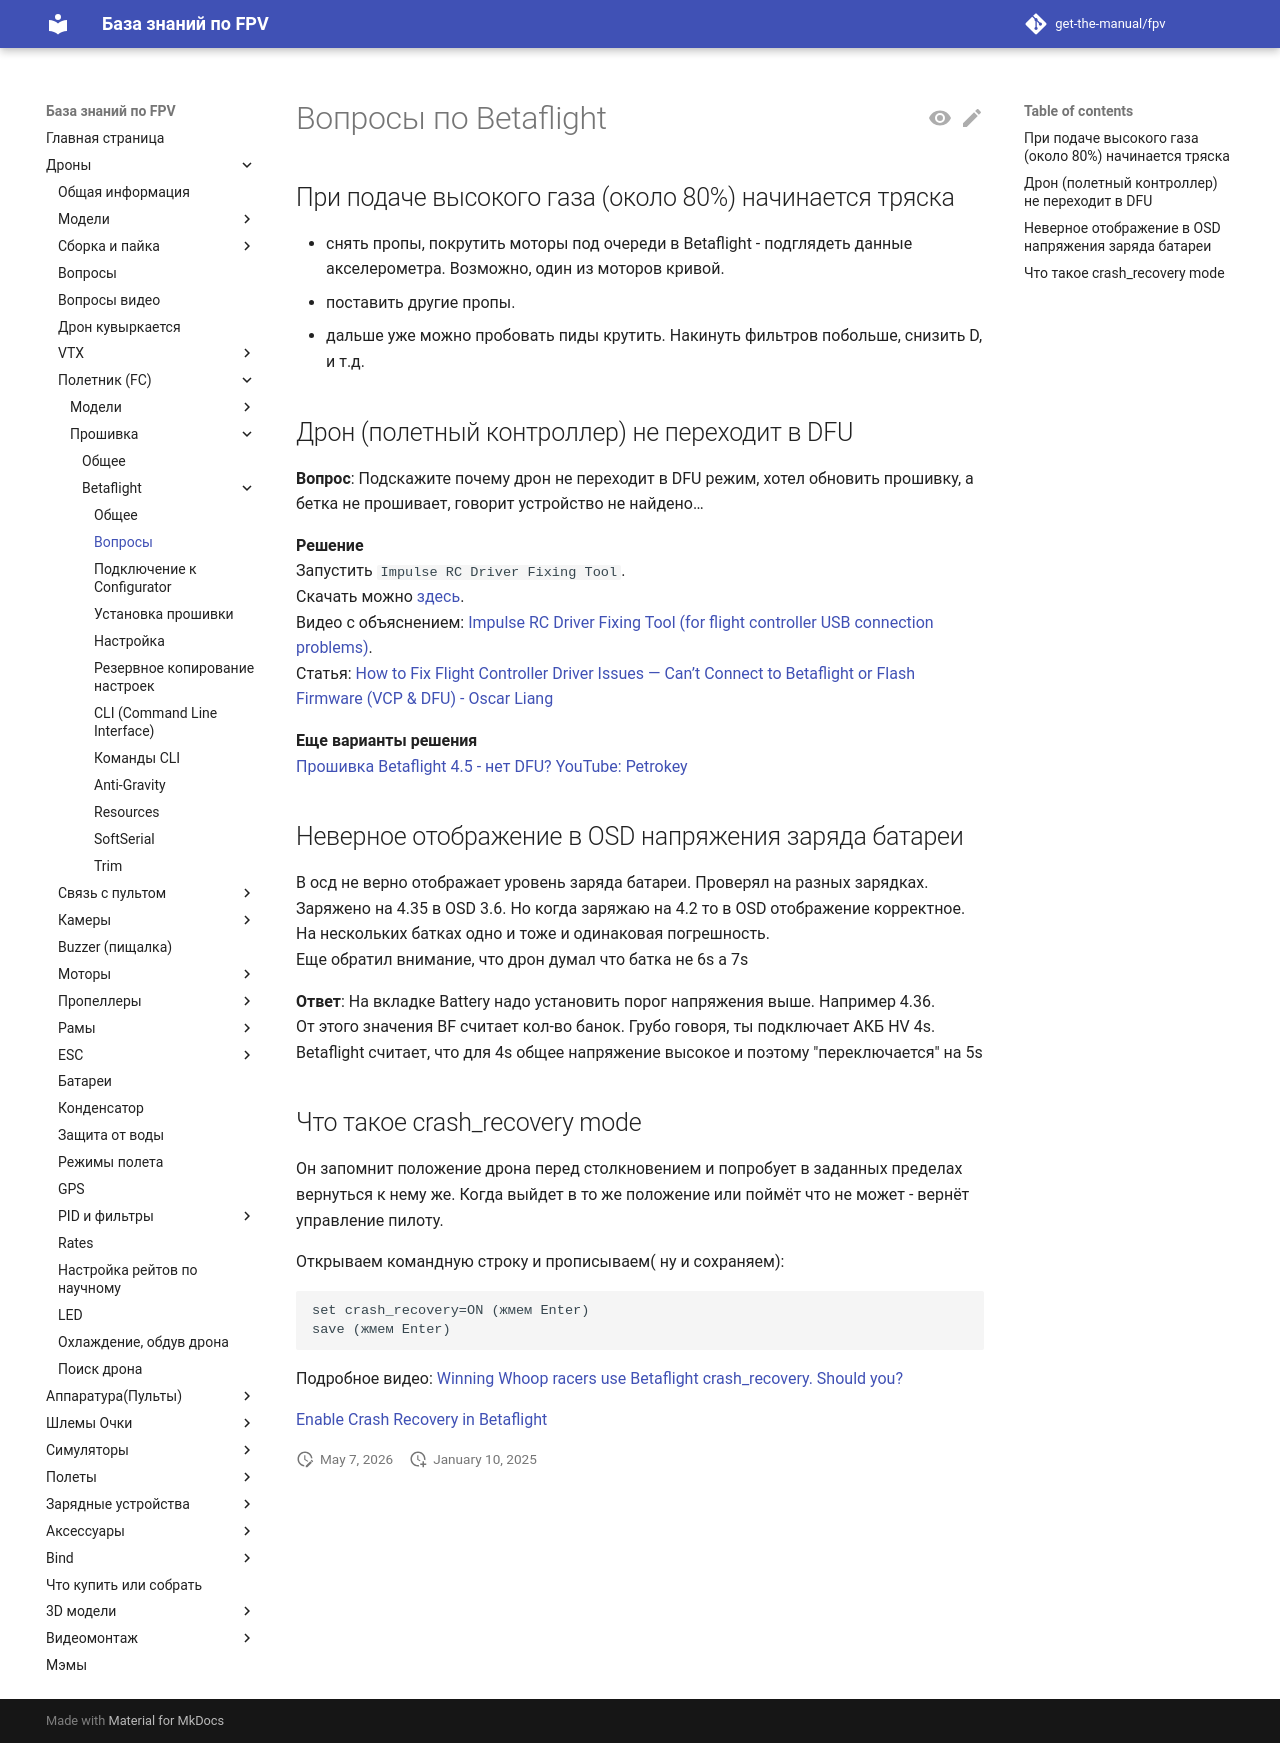

repository: get-the-manual/fpv · page: 00_Drones/22_FC/Proshivka/30_Betaflight/15_Voprosy/index.html · generator: mkdocs

# Вопросы по Betaflight

## При подаче высокого газа (около 80%) начинается тряска
 - cнять пропы, покрутить моторы под очереди в Betaflight - подглядеть данные акселерометра. Возможно, один из моторов кривой.  
 - поставить другие пропы.  
 - дальше уже можно пробовать пиды крутить. Накинуть фильтров побольше, снизить D, и т.д.

## Дрон (полетный контроллер) не переходит в DFU
**Вопрос**: Подскажите почему дрон не переходит в DFU режим, хотел обновить прошивку, а бетка не прошивает, говорит устройство не найдено…

**Решение**  
Запустить `Impulse RC Driver Fixing Tool`.  
Скачать можно [здесь](https://impulserc.blob.core.windows.net/utilities/ImpulseRC_Driver_Fixer.exe).  
Видео с объяснением: [Impulse RC Driver Fixing Tool (for flight controller USB connection problems)](https://www.youtube.com/watch?v=9yQYVfHgmD8).  
Статья: [How to Fix Flight Controller Driver Issues — Can’t Connect to Betaflight or Flash Firmware (VCP & DFU) - Oscar Liang](https://oscarliang.com/fc-driver-issues-flash-firmware/)

**Еще варианты решения**  
[Прошивка Betaflight 4.5 - нет DFU? YouTube: Petrokey](https://www.youtube.com/watch?v=0ig1Vrjek1U)

## Неверное отображение в OSD напряжения заряда батареи
В осд не верно отображает уровень заряда батареи. Проверял на разных зарядках.  
Заряжено на 4.35 в OSD 3.6. Но когда заряжаю на 4.2 то в OSD отображение корректное.  
На нескольких батках одно и тоже и одинаковая погрешность.  
Еще обратил внимание, что дрон думал что батка не 6s а 7s

**Ответ**: На вкладке Battery надо установить порог напряжения выше. Например 4.36.  
От этого значения BF считает кол-во банок. Грубо говоря, ты подключает АКБ HV 4s. Betaflight считает, что для 4s общее напряжение высокое и поэтому "переключается" на 5s

## Что такое crash_recovery mode
Он запомнит положение дрона перед столкновением и попробует в заданных пределах вернуться к нему же. Когда выйдет в то же положение или поймёт что не может - вернёт управление пилоту.  

Открываем командную строку и прописываем( ну и сохраняем):  
```
set crash_recovery=ON (жмем Enter)  
save (жмем Enter)
```

Подробное видео: [Winning Whoop racers use Betaflight crash_recovery. Should you?](https://www.youtube.com/watch?v=5YyxIft9wKM)  

[Enable Crash Recovery in Betaflight](https://oscarliang.com/best-tinywhoop-settings/#Enable-Crash-Recovery-in-Betaflight)
